The GitHub repository Xiaolingford/Pomeranians contains a labelled image folder "data_balanced" with 2 categories: algae, microplastics. Examples follow, each with its label.

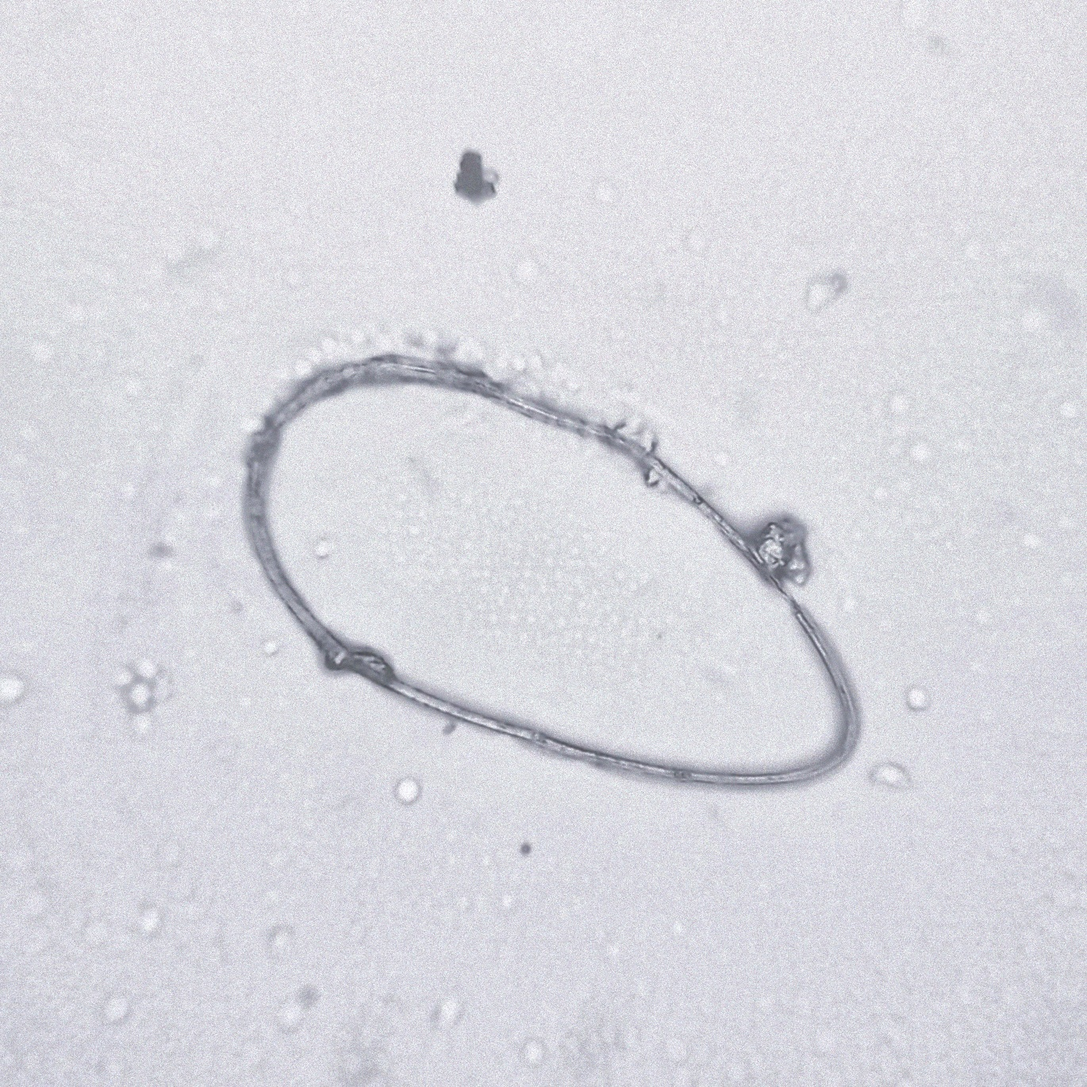
Label: algae

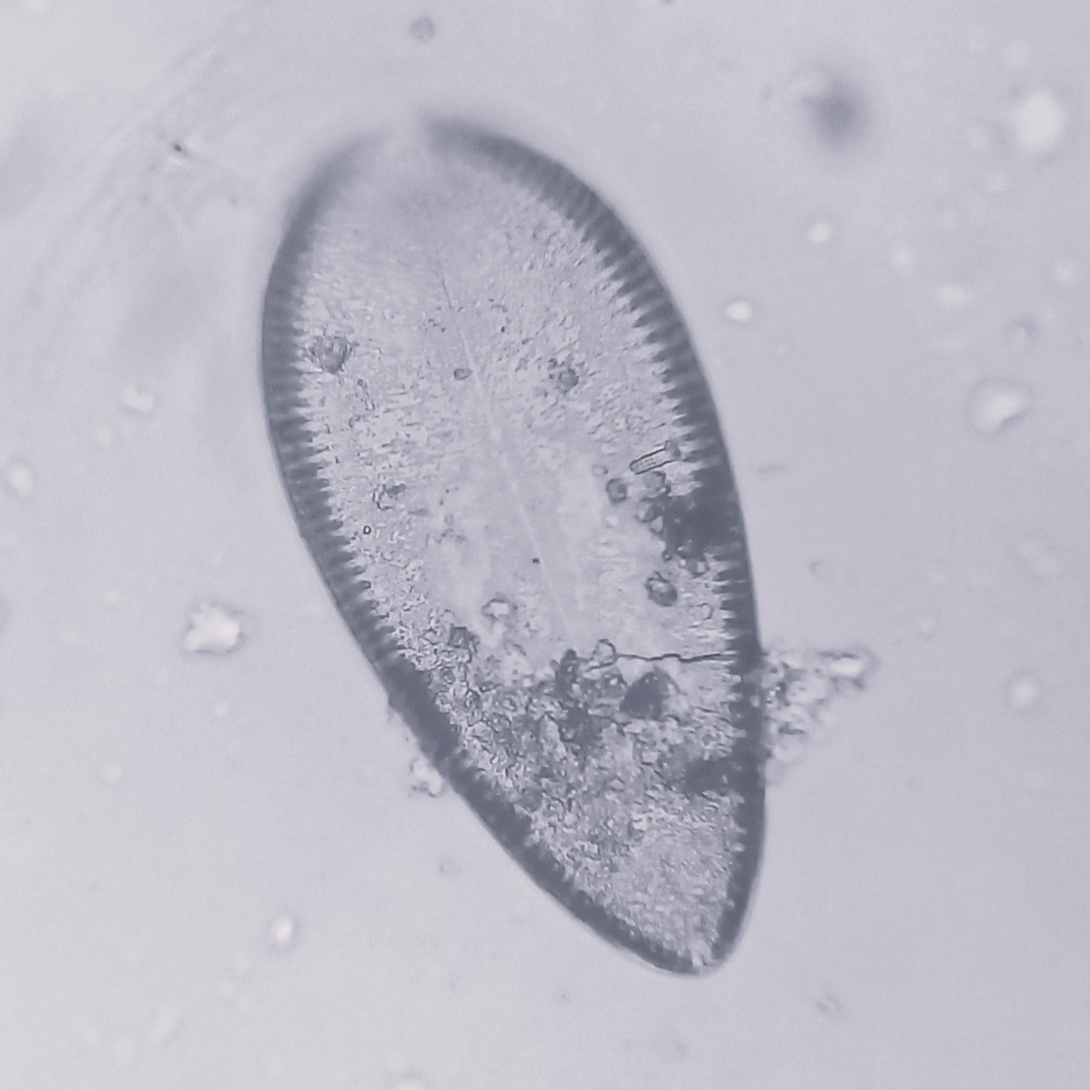
Label: algae

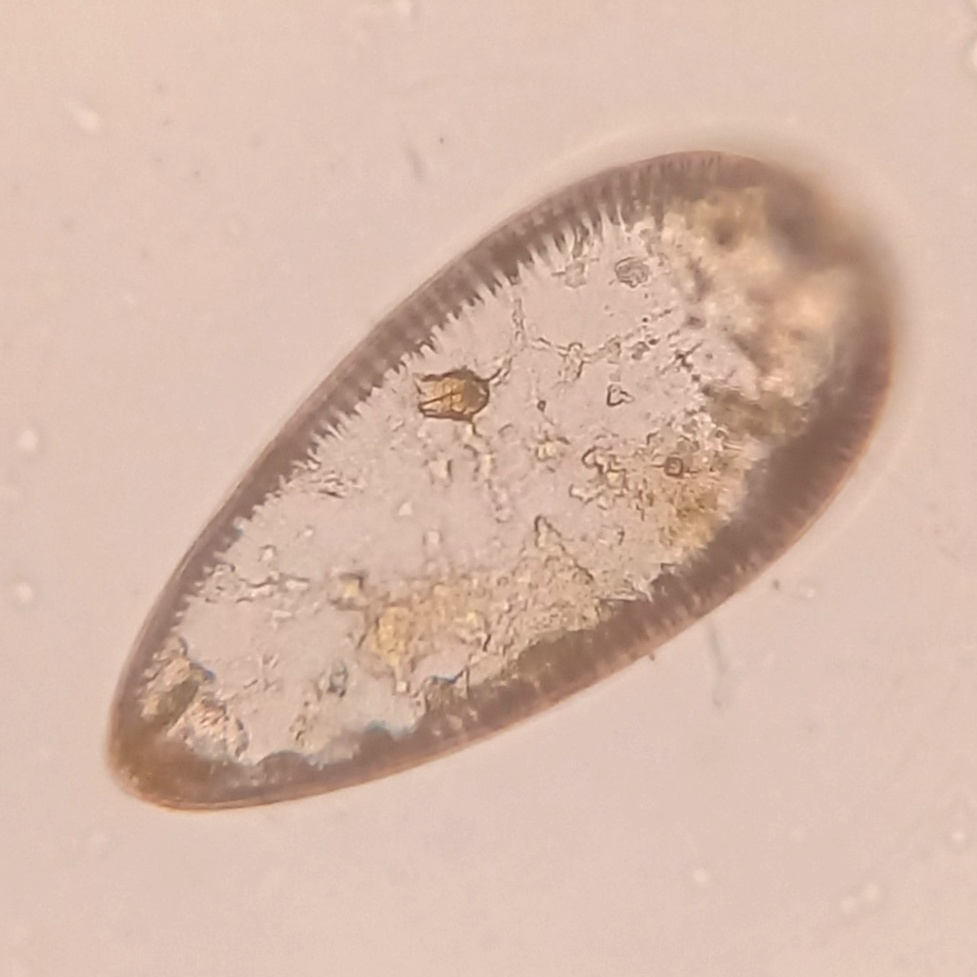
Label: algae

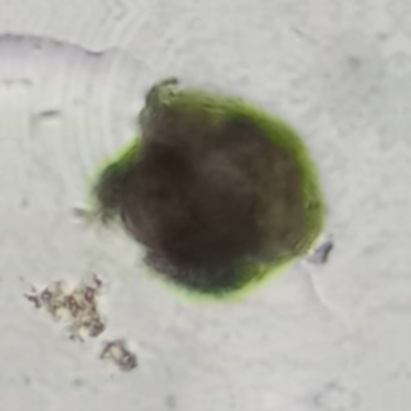
Label: microplastics

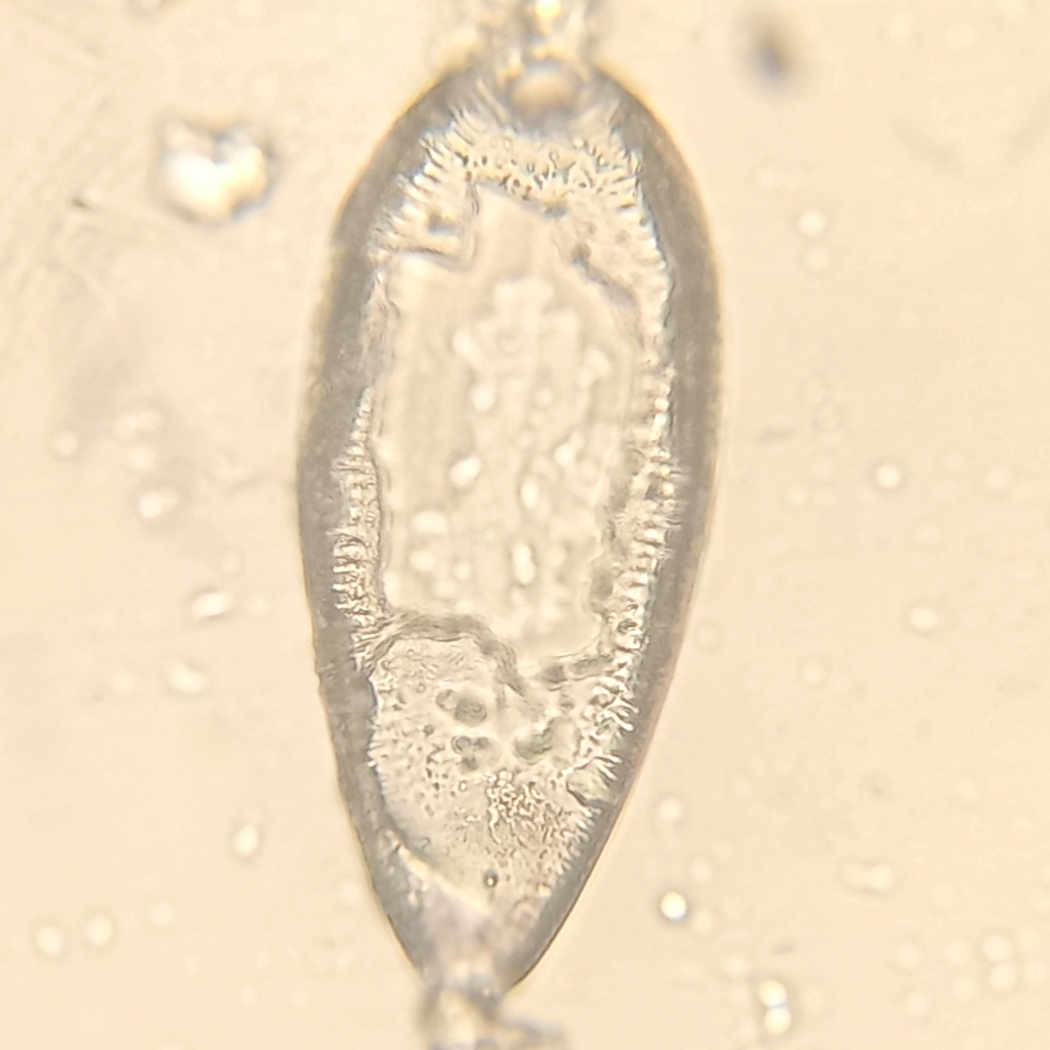
Label: algae

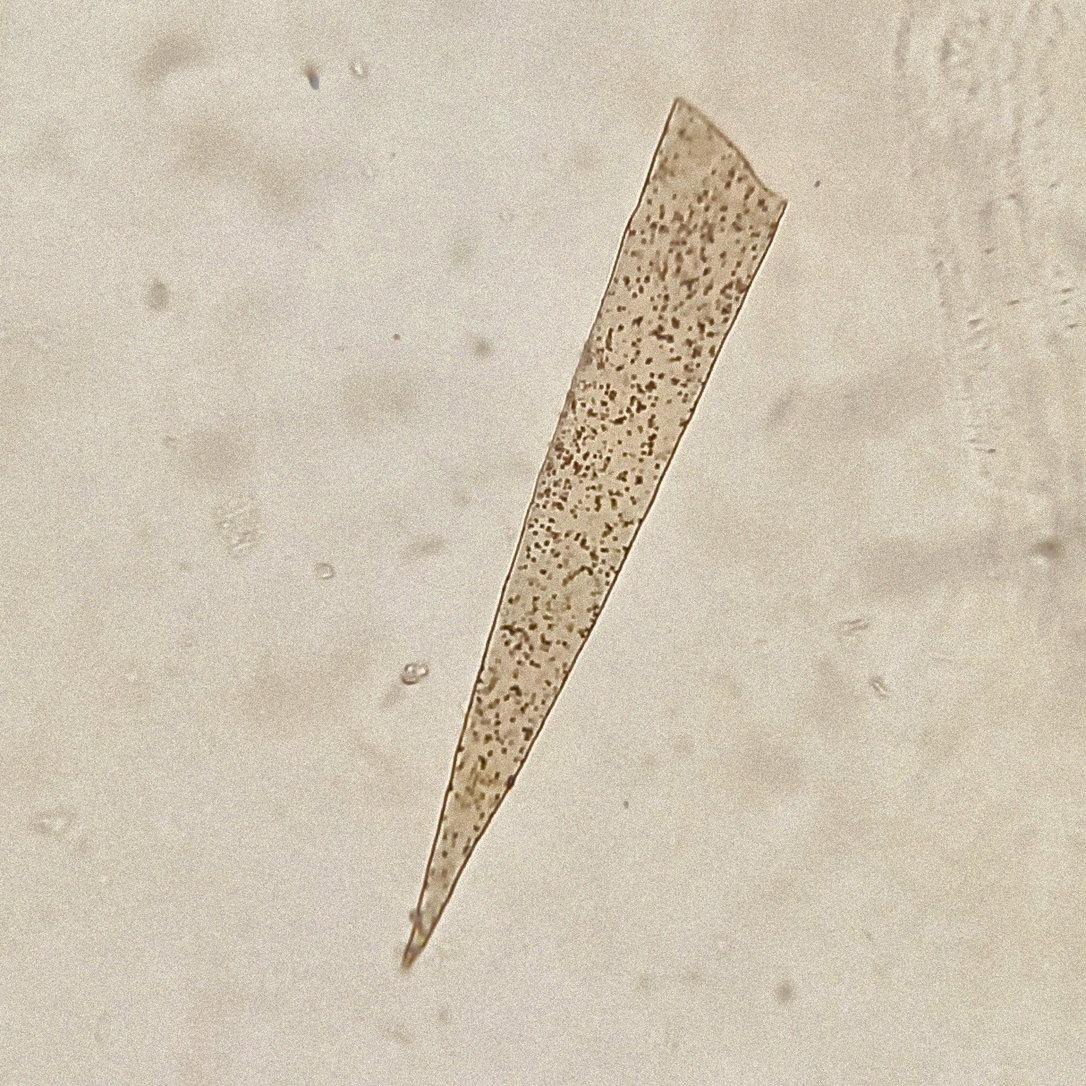
Label: microplastics
